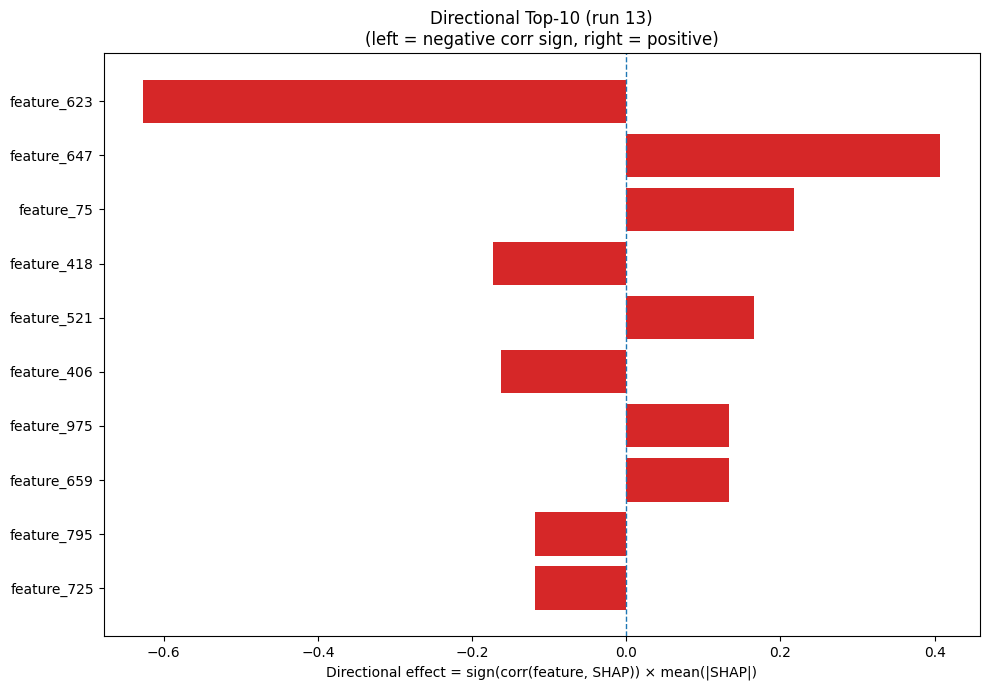

Source data for this figure (header and first rows):
Index, Feature, CorrSign, MeanAbsSHAP, DirectionalEffect
623, feature_623, -1.0, 0.6262, -0.6262
647, feature_647, 1.0, 0.4072, 0.4072
75, feature_75, 1.0, 0.218, 0.218
418, feature_418, -1.0, 0.1728, -0.1728
521, feature_521, 1.0, 0.1653, 0.1653
406, feature_406, -1.0, 0.1627, -0.1627
975, feature_975, 1.0, 0.1332, 0.1332
659, feature_659, 1.0, 0.133, 0.133
795, feature_795, -1.0, 0.1189, -0.1189
725, feature_725, -1.0, 0.1182, -0.1182
850, feature_850, 1.0, 0.1148, 0.1148
260, feature_260, 1.0, 0.1025, 0.1025
916, feature_916, 1.0, 0.0888, 0.0888
36, feature_36, 1.0, 0.08244, 0.08244
838, feature_838, 1.0, 0.07, 0.07
912, feature_912, -1.0, 0.06235, -0.06235
620, feature_620, 1.0, 0.05845, 0.05845
744, feature_744, -1.0, 0.05724, -0.05724
188, feature_188, 1.0, 0.05629, 0.05629
1004, feature_1004, -1.0, 0.05506, -0.05506
934, feature_934, 1.0, 0.05494, 0.05494
847, feature_847, 1.0, 0.05437, 0.05437
502, feature_502, 1.0, 0.05307, 0.05307
950, feature_950, 1.0, 0.05237, 0.05237
197, feature_197, 1.0, 0.04917, 0.04917
280, feature_280, -1.0, 0.04879, -0.04879
151, feature_151, 1.0, 0.04649, 0.04649
113, feature_113, 1.0, 0.04644, 0.04644
134, feature_134, -1.0, 0.04058, -0.04058
776, feature_776, -1.0, 0.03527, -0.03527
262, feature_262, -1.0, 0.0343, -0.0343
481, feature_481, 1.0, 0.03408, 0.03408
223, feature_223, 1.0, 0.0314, 0.0314
573, feature_573, 1.0, 0.0309, 0.0309
527, feature_527, 1.0, 0.02987, 0.02987
420, feature_420, 1.0, 0.02974, 0.02974
954, feature_954, -1.0, 0.02943, -0.02943
109, feature_109, -1.0, 0.02902, -0.02902
181, feature_181, -1.0, 0.02896, -0.02896
526, feature_526, -1.0, 0.02754, -0.02754
565, feature_565, -1.0, 0.02747, -0.02747
962, feature_962, 1.0, 0.02723, 0.02723
19, feature_19, 1.0, 0.02312, 0.02312
76, feature_76, -1.0, 0.02186, -0.02186
143, feature_143, 1.0, 0.02164, 0.02164
222, feature_222, 1.0, 0.0216, 0.0216
634, feature_634, -1.0, 0.02155, -0.02155
714, feature_714, 1.0, 0.02121, 0.02121
282, feature_282, 1.0, 0.02088, 0.02088
448, feature_448, 1.0, 0.02076, 0.02076
358, feature_358, 1.0, 0.02072, 0.02072
689, feature_689, -1.0, 0.02066, -0.02066
951, feature_951, 1.0, 0.02051, 0.02051
429, feature_429, 1.0, 0.02046, 0.02046
611, feature_611, 1.0, 0.02018, 0.02018
144, feature_144, 1.0, 0.01999, 0.01999
480, feature_480, -1.0, 0.0196, -0.0196
54, feature_54, -1.0, 0.0194, -0.0194
104, feature_104, 1.0, 0.01915, 0.01915
805, feature_805, 1.0, 0.01903, 0.01903
... 964 more rows
